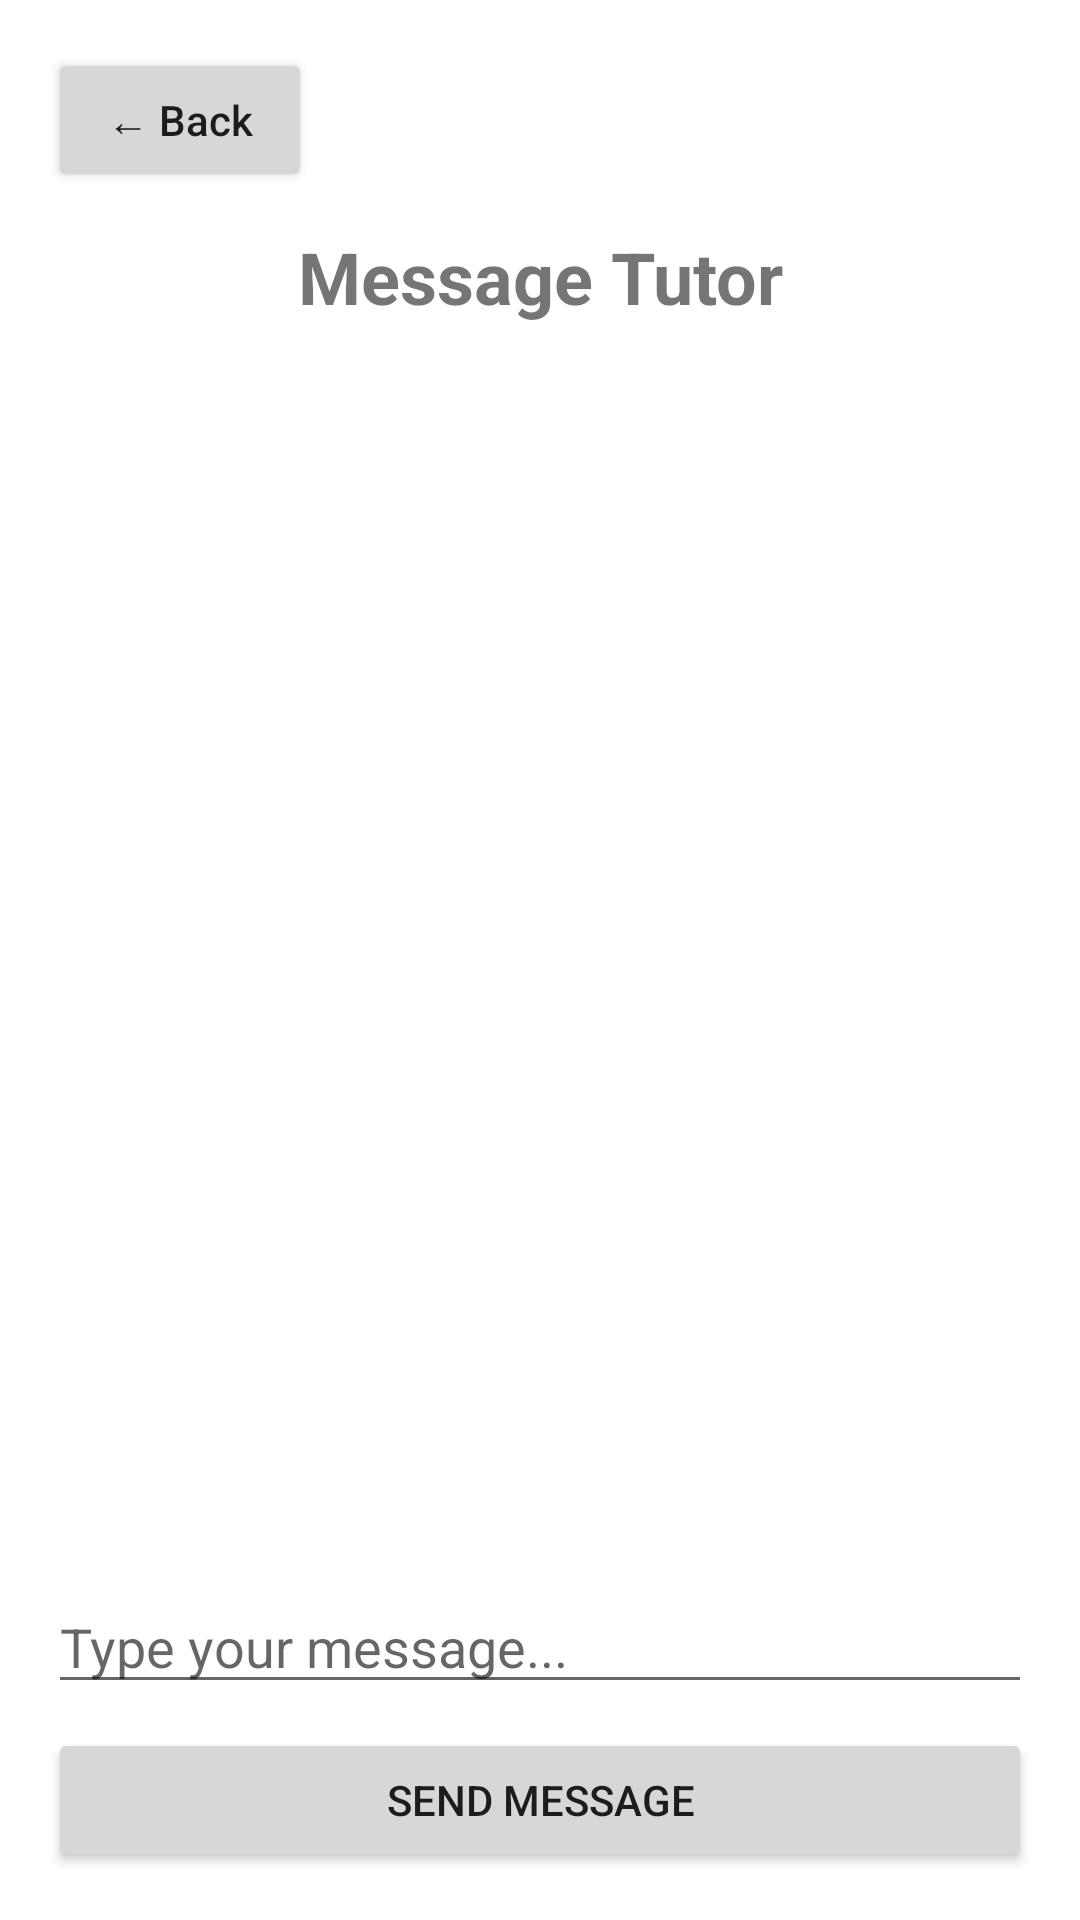

The Android layout XML behind this screen, and the referenced resources:
<!-- AndroidManifest.xml: application theme Theme.PersonalTutoringService -->
<!-- res/layout/activity_message.xml -->
<?xml version="1.0" encoding="utf-8"?>
<LinearLayout xmlns:android="http://schemas.android.com/apk/res/android"
    android:id="@+id/main"
    android:layout_width="match_parent"
    android:layout_height="match_parent"
    android:orientation="vertical"
    android:padding="16dp">

    <Button
        android:id="@+id/btnBack"
        android:layout_width="wrap_content"
        android:layout_height="wrap_content"
        android:text="← Back"
        android:textAllCaps="false" />

    <TextView
        android:id="@+id/tvChatTitle"
        android:layout_width="match_parent"
        android:layout_height="wrap_content"
        android:text="Message Tutor"
        android:textSize="24sp"
        android:textStyle="bold"
        android:gravity="center"
        android:layout_marginTop="12dp" />

    <androidx.recyclerview.widget.RecyclerView
        android:id="@+id/recyclerMessages"
        android:layout_width="match_parent"
        android:layout_height="0dp"
        android:layout_weight="1"
        android:layout_marginTop="12dp" />

    <EditText
        android:id="@+id/etMessage"
        android:layout_width="match_parent"
        android:layout_height="wrap_content"
        android:hint="Type your message..."
        android:layout_marginTop="8dp" />

    <Button
        android:id="@+id/btnSendMessage"
        android:layout_width="match_parent"
        android:layout_height="wrap_content"
        android:text="Send Message"
        android:layout_marginTop="8dp" />

</LinearLayout>
<!-- resources referenced by this layout -->
<resources>
  <style name="Theme.PersonalTutoringService" parent="Theme.MaterialComponents.DayNight.DarkActionBar">
          
          <item name="colorPrimary">@color/purple_500</item>
          <item name="colorPrimaryVariant">@color/purple_700</item>
          <item name="colorOnPrimary">@color/white</item>
          
          <item name="colorSecondary">@color/teal_200</item>
          <item name="colorSecondaryVariant">@color/teal_700</item>
          <item name="colorOnSecondary">@color/black</item>
          
          <item name="android:statusBarColor" tools:targetApi="l">?attr/colorPrimaryVariant</item>
          
      </style>
  <color name="purple_500">#FF6200EE</color>
  <color name="purple_700">#FF3700B3</color>
  <color name="white">#FFFFFFFF</color>
  <color name="teal_200">#FF03DAC5</color>
  <color name="teal_700">#FF018786</color>
  <color name="black">#FF000000</color>
</resources>
